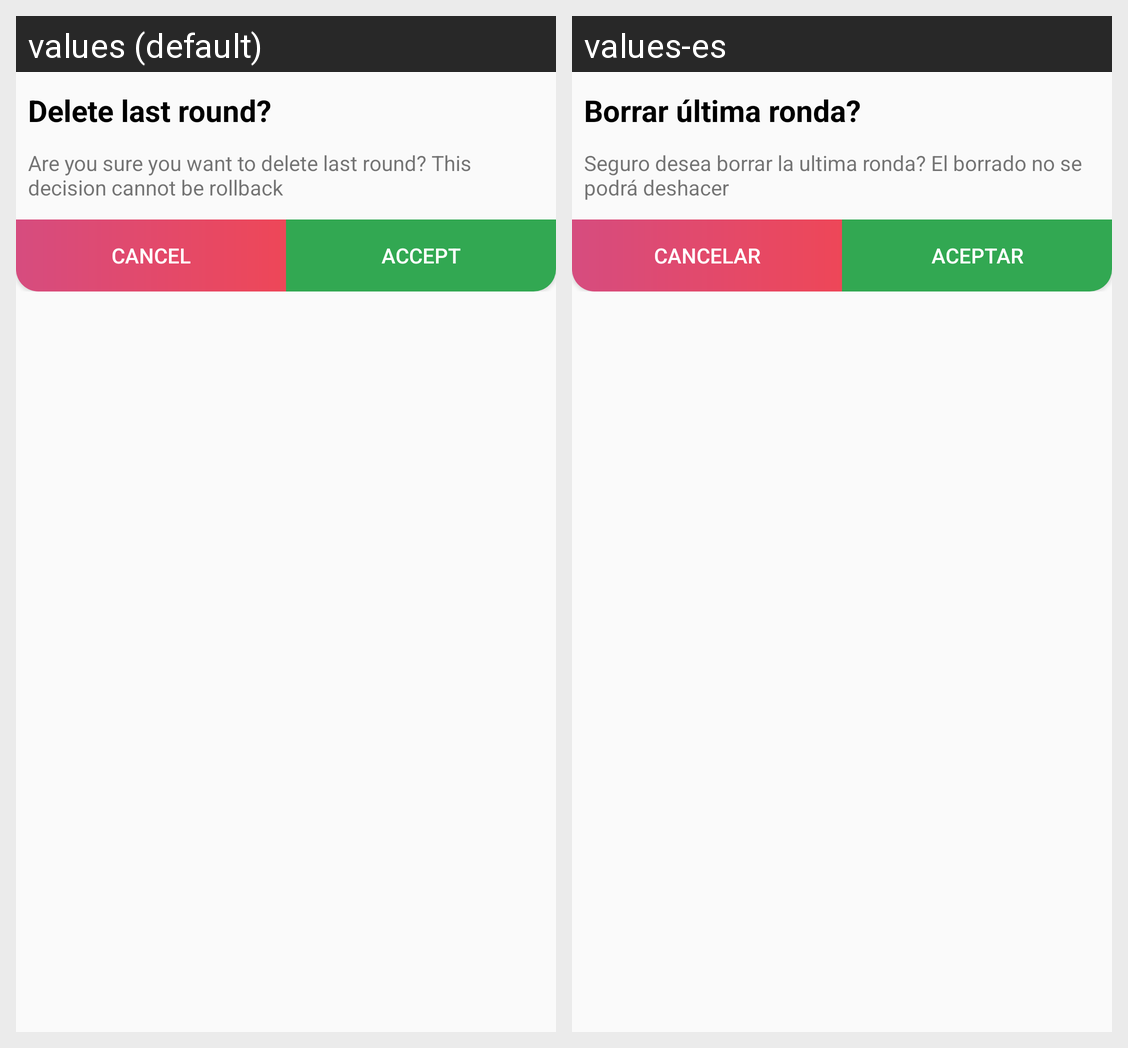

This grid shows one Android layout under two languages. Give, for every string resource on the screen, its name, the default text and each shown locale's text.
Android screen res/layout/dialog_confirmar_borrar_mano.xml rendered under 2 locales, left to right: values (default), values-es. Device: Nexus 5 (rendered at 1080×1920; each locale shown at half size, 540×960, under a caption strip naming it); theme AppTheme.NoActionBar.
Strings drawn on this screen, with the default value and each locale's value (text and hints the layout hard-codes, and strings that could not be matched under every locale, appear in the picture but are not listed):

titleBorrarUltimaMano
  values: Delete last round?
  values-es: Borrar última ronda?

helpBorrarUltimaMano
  values: Are you sure you want to delete last round? This decision cannot be rollback
  values-es: Seguro desea borrar la ultima ronda? El borrado no se podrá deshacer

cancelar
  values: Cancel
  values-es: Cancelar

aceptar
  values: Accept
  values-es: aceptar
